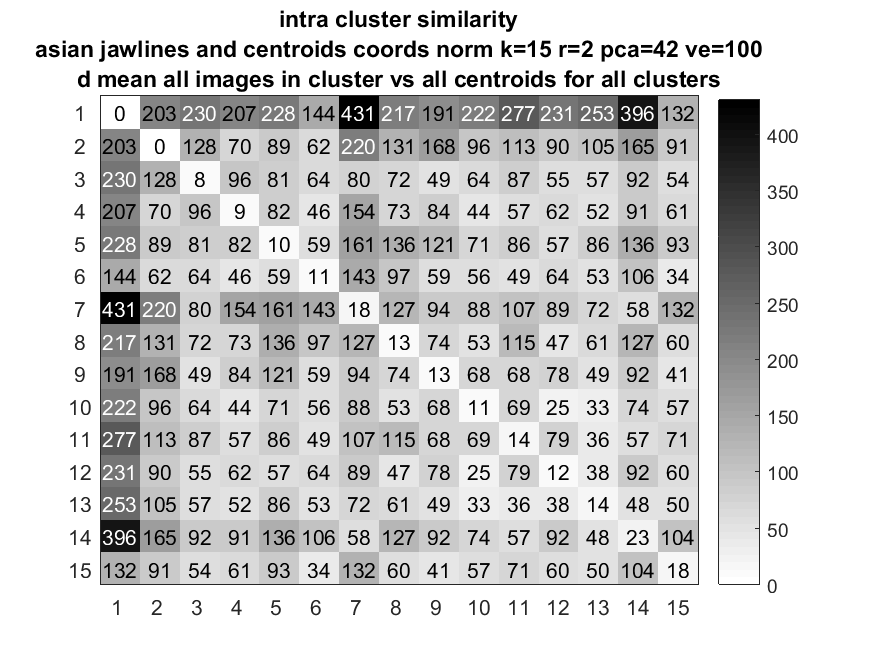

Source data for this figure (header and first rows):
0, 203.27, 229.93, 207.31, 227.58, 143.99, 431.4, 217.23, 191.24, 221.81, 277.05, 230.63, 253.37, 396.27, 131.71
203.3, 0, 127.9, 70.42, 88.92, 62.15, 220.4, 131.3, 168.1, 95.88, 113, 89.59, 105.4, 164.7, 91.07
229.9, 127.9, 7.569, 96.16, 80.79, 63.93, 80.13, 72.14, 48.97, 63.73, 87.39, 55.37, 57.29, 92.17, 54.06
207.3, 70.42, 96.16, 8.837, 82.2, 46.28, 154.3, 73.47, 84.21, 43.95, 56.97, 61.52, 52.13, 91.1, 60.99
227.6, 88.92, 80.79, 82.2, 10.22, 58.79, 160.8, 136.1, 120.5, 71.45, 86.16, 57.41, 86, 135.6, 92.8
144, 62.15, 63.93, 46.28, 58.79, 11.02, 142.9, 96.56, 58.6, 55.52, 49.16, 63.55, 53.4, 105.5, 34.28
431.4, 220.4, 80.13, 154.3, 160.8, 142.9, 18.03, 126.9, 94.36, 88.09, 107.4, 89.31, 72.33, 57.82, 131.7
217.2, 131.3, 72.14, 73.47, 136.1, 96.56, 126.9, 13.11, 74.29, 52.81, 115.1, 46.96, 60.8, 126.9, 59.69
191.2, 168.1, 48.97, 84.21, 120.5, 58.6, 94.36, 74.29, 13.05, 68.08, 68.07, 77.52, 49.11, 92.15, 41.36
221.8, 95.88, 63.73, 43.95, 71.45, 55.52, 88.09, 52.81, 68.08, 10.82, 68.71, 24.61, 32.59, 73.76, 56.93
277.1, 113, 87.39, 56.97, 86.16, 49.16, 107.4, 115.1, 68.07, 68.71, 14.47, 78.58, 36.26, 56.92, 70.88
230.6, 89.59, 55.37, 61.52, 57.41, 63.55, 89.31, 46.96, 77.52, 24.61, 78.58, 11.61, 37.88, 92.46, 60.19
253.4, 105.4, 57.29, 52.13, 86, 53.4, 72.33, 60.8, 49.11, 32.59, 36.26, 37.88, 14, 48.38, 49.5
396.3, 164.7, 92.17, 91.1, 135.6, 105.5, 57.82, 126.9, 92.15, 73.76, 56.92, 92.46, 48.38, 23.13, 104.5
131.7, 91.07, 54.06, 60.99, 92.8, 34.28, 131.7, 59.69, 41.36, 56.93, 70.88, 60.19, 49.5, 104.5, 18.25
